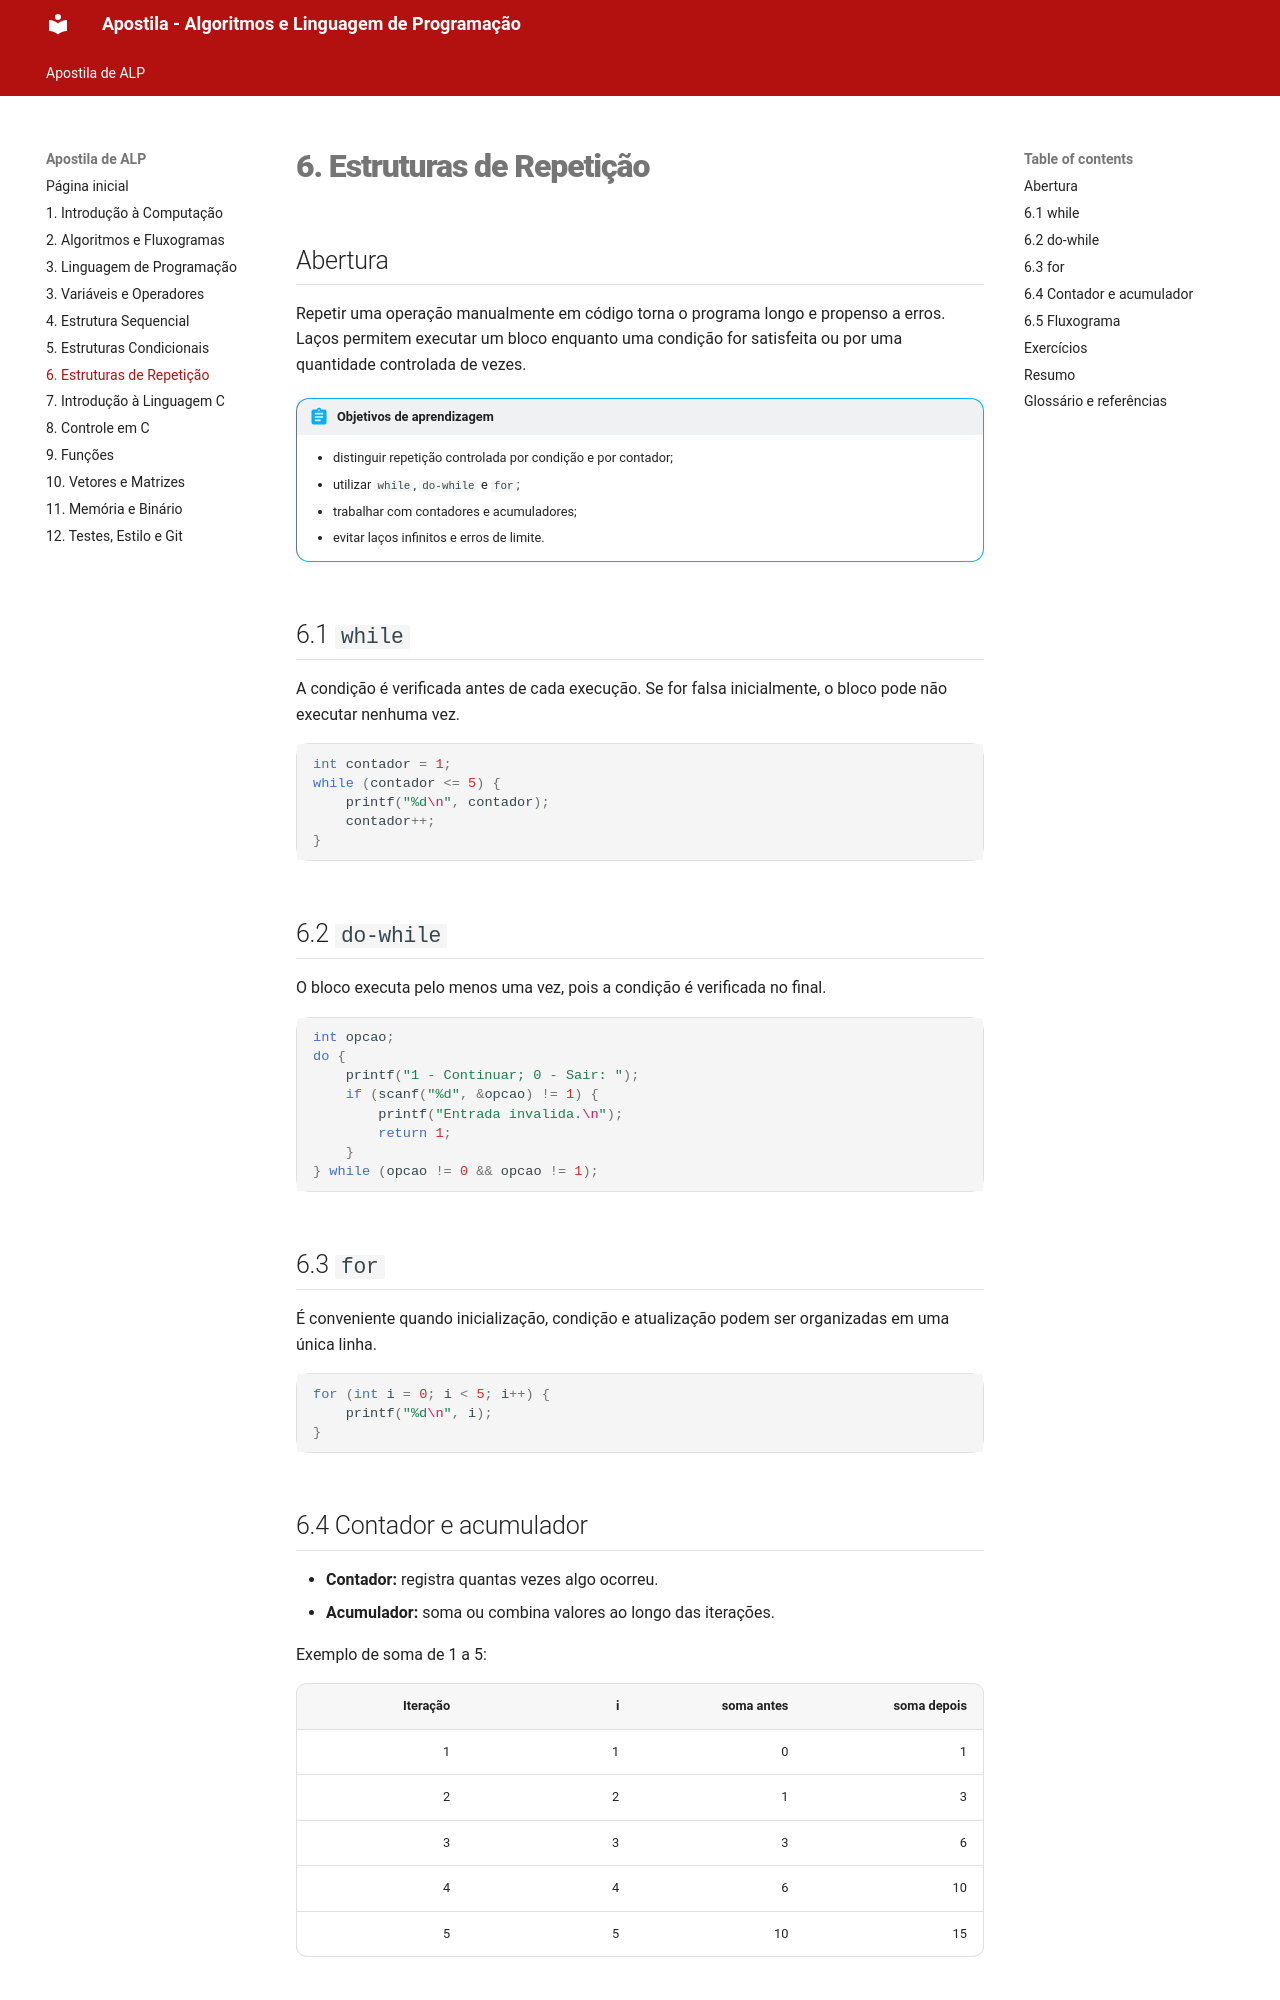

repository: thissyalmeida/fatec-material-aulas · page: ALP/apostila/06-estruturas-repeticao.html · generator: mkdocs

# 6. Estruturas de Repetição

## Abertura

Repetir uma operação manualmente em código torna o programa longo e propenso a erros. Laços permitem executar um bloco enquanto uma condição for satisfeita ou por uma quantidade controlada de vezes.

!!! abstract "Objetivos de aprendizagem"

    - distinguir repetição controlada por condição e por contador;
    - utilizar `while`, `do-while` e `for`;
    - trabalhar com contadores e acumuladores;
    - evitar laços infinitos e erros de limite.

## 6.1 `while`

A condição é verificada antes de cada execução. Se for falsa inicialmente, o bloco pode não executar nenhuma vez.

```c
int contador = 1;
while (contador <= 5) {
    printf("%d\n", contador);
    contador++;
}
```

## 6.2 `do-while`

O bloco executa pelo menos uma vez, pois a condição é verificada no final.

```c
int opcao;
do {
    printf("1 - Continuar; 0 - Sair: ");
    if (scanf("%d", &opcao) != 1) {
        printf("Entrada invalida.\n");
        return 1;
    }
} while (opcao != 0 && opcao != 1);
```

## 6.3 `for`

É conveniente quando inicialização, condição e atualização podem ser organizadas em uma única linha.

```c
for (int i = 0; i < 5; i++) {
    printf("%d\n", i);
}
```

## 6.4 Contador e acumulador

- **Contador:** registra quantas vezes algo ocorreu.
- **Acumulador:** soma ou combina valores ao longo das iterações.

Exemplo de soma de 1 a 5:

| Iteração | i | soma antes | soma depois |
|---:|---:|---:|---:|
| 1 | 1 | 0 | 1 |
| 2 | 2 | 1 | 3 |
| 3 | 3 | 3 | 6 |
| 4 | 4 | 6 | 10 |
| 5 | 5 | 10 | 15 |
